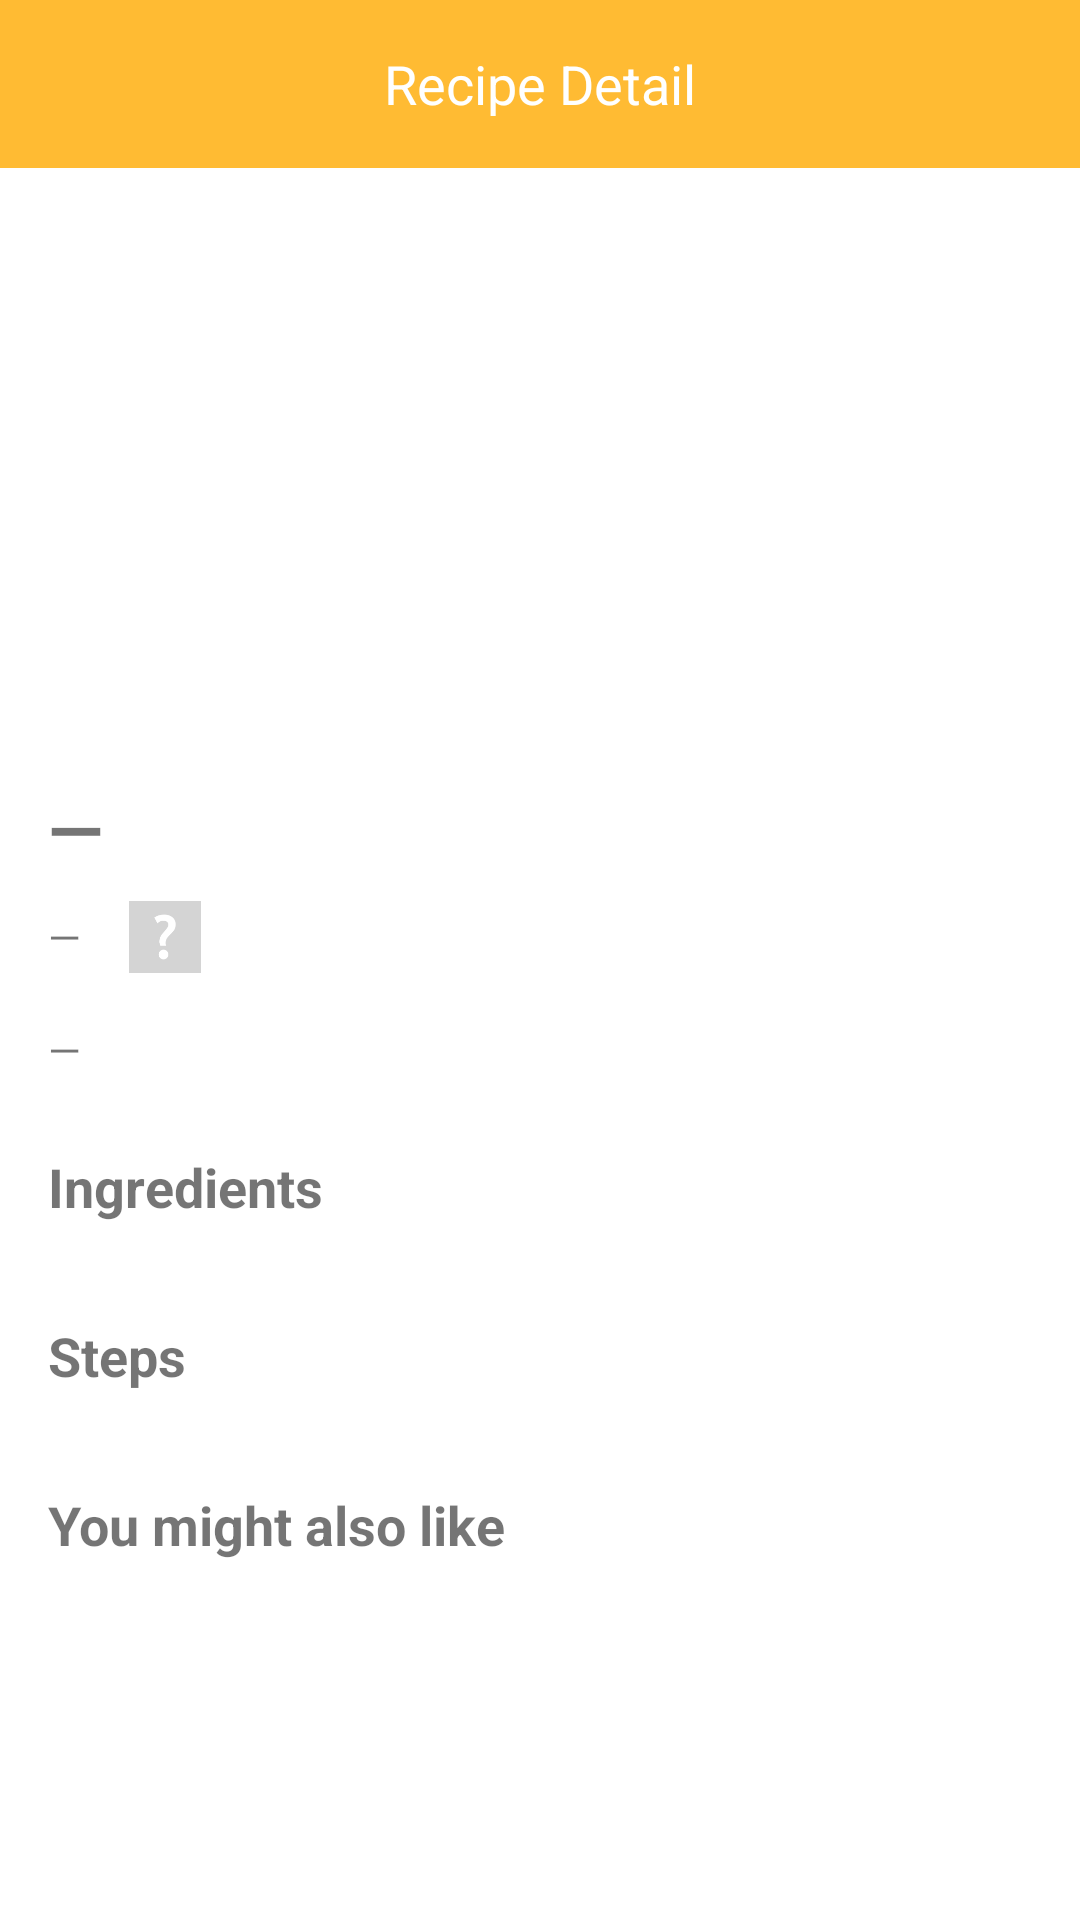

Write the Android layout XML for this screen, with the resource values it uses.
<!-- AndroidManifest.xml: application theme Theme.PRM392_GroupAssignment -->
<!-- res/layout/activity_recipe_detail.xml -->
<?xml version="1.0" encoding="utf-8"?>
<ScrollView xmlns:android="http://schemas.android.com/apk/res/android"
    xmlns:tools="http://schemas.android.com/tools"
    android:layout_width="match_parent"
    android:layout_height="match_parent">

    <LinearLayout
        android:layout_width="match_parent"
        android:layout_height="wrap_content"
        android:orientation="vertical">

        
        <RelativeLayout
            android:layout_width="match_parent"
            android:layout_height="56dp"
            android:background="@android:color/holo_orange_light"
            android:paddingHorizontal="16dp">

            <TextView
                android:id="@+id/tvHeaderTitle"
                android:layout_width="wrap_content"
                android:layout_height="wrap_content"
                android:layout_centerInParent="true"
                android:text="Recipe Detail"
                android:textColor="@android:color/white"
                android:textSize="18sp" />

        </RelativeLayout>

        
        <ProgressBar
            android:id="@+id/progressBar"
            style="?android:attr/progressBarStyle"
            android:layout_width="wrap_content"
            android:layout_height="wrap_content"
            android:layout_gravity="center"
            android:visibility="gone"/>

        
        <ImageView
            android:id="@+id/ivVideoThumbnail"
            android:layout_width="match_parent"
            android:layout_height="180dp"
            android:layout_marginTop="8dp"
            android:scaleType="centerCrop"
            android:src="@drawable/ic_video_placeholder"
            android:contentDescription="Video thumbnail"
            android:onClick="playVideo"/>

        
        <WebView
            android:id="@+id/webViewVideo"
            android:layout_width="match_parent"
            android:layout_height="200dp"
            android:visibility="gone"
            tools:ignore="WebViewLayout" />

        
        <TextView
            android:id="@+id/tvRecipeTitle"
            android:layout_width="wrap_content"
            android:layout_height="wrap_content"
            android:layout_marginTop="16dp"
            android:layout_marginStart="16dp"
            android:textSize="24sp"
            android:textStyle="bold"
            android:text="—" />

        
        <LinearLayout
            android:layout_width="wrap_content"
            android:layout_height="wrap_content"
            android:layout_marginTop="8dp"
            android:layout_marginStart="16dp"
            android:orientation="horizontal"
            android:gravity="center_vertical">

            <TextView
                android:id="@+id/tvMealType"
                android:layout_width="wrap_content"
                android:layout_height="wrap_content"
                android:text="—"
                android:textSize="14sp"
                android:layout_marginEnd="16dp"/>

            <ImageView
                android:id="@+id/ivFlag"
                android:layout_width="24dp"
                android:layout_height="24dp"
                android:src="@drawable/ic_flag_placeholder"
                android:contentDescription="Nation Flag"/>
        </LinearLayout>

        
        <LinearLayout
            android:id="@+id/llDifficultyStars"
            android:layout_width="wrap_content"
            android:layout_height="wrap_content"
            android:layout_marginTop="8dp"
            android:layout_marginStart="16dp"
            android:orientation="horizontal">
            
        </LinearLayout>

        
        <TextView
            android:id="@+id/tvTime"
            android:layout_width="wrap_content"
            android:layout_height="wrap_content"
            android:layout_marginTop="8dp"
            android:layout_marginStart="16dp"
            android:text="—"
            android:textSize="14sp" />

        
        <TextView
            android:layout_width="wrap_content"
            android:layout_height="wrap_content"
            android:layout_marginTop="24dp"
            android:layout_marginStart="16dp"
            android:text="Ingredients"
            android:textSize="18sp"
            android:textStyle="bold" />

        <androidx.recyclerview.widget.RecyclerView
            android:id="@+id/rvIngredients"
            android:layout_width="match_parent"
            android:layout_height="wrap_content"
            android:layout_marginTop="8dp"
            android:paddingHorizontal="16dp" />

        
        <TextView
            android:layout_width="wrap_content"
            android:layout_height="wrap_content"
            android:layout_marginTop="24dp"
            android:layout_marginStart="16dp"
            android:text="Steps"
            android:textSize="18sp"
            android:textStyle="bold" />

        <LinearLayout
            android:id="@+id/llRecipeSteps"
            android:layout_width="match_parent"
            android:layout_height="wrap_content"
            android:layout_marginTop="8dp"
            android:orientation="vertical"
            android:paddingHorizontal="16dp" />

        
        <TextView
            android:layout_width="wrap_content"
            android:layout_height="wrap_content"
            android:layout_marginTop="24dp"
            android:layout_marginStart="16dp"
            android:text="You might also like"
            android:textSize="18sp"
            android:textStyle="bold" />

        <HorizontalScrollView
            android:layout_width="match_parent"
            android:layout_height="wrap_content"
            android:layout_marginTop="8dp"
            android:paddingBottom="16dp">

            <LinearLayout
                android:id="@+id/llSuggestions"
                android:layout_width="wrap_content"
                android:layout_height="wrap_content"
                android:orientation="horizontal"
                android:paddingStart="16dp" />

        </HorizontalScrollView>

    </LinearLayout>
</ScrollView>
<!-- resources referenced by this layout -->
<resources>
  <!-- drawable ic_flag_placeholder: png bitmap (drawable, 1098 bytes) -->
  <style name="Theme.PRM392_GroupAssignment" parent="Theme.MaterialComponents.DayNight.NoActionBar">
          
          <item name="colorPrimary">@color/purple_200</item>
          <item name="colorPrimaryVariant">@color/purple_700</item>
          <item name="colorOnPrimary">@color/white</item>
          
          <item name="colorSecondary">@color/teal_200</item>
          <item name="colorSecondaryVariant">@color/teal_700</item>
          <item name="colorOnSecondary">@color/black</item>
          
          <item name="android:statusBarColor">?attr/colorPrimaryVariant</item>
          
      </style>
  <color name="purple_200">#CE93D8</color>
  <color name="purple_700">#7B1FA2</color>
  <color name="white">#FFFFFFFF</color>
  <color name="teal_200">#80CBC4</color>
  <color name="teal_700">#00796B</color>
  <color name="black">#FF000000</color>
</resources>
